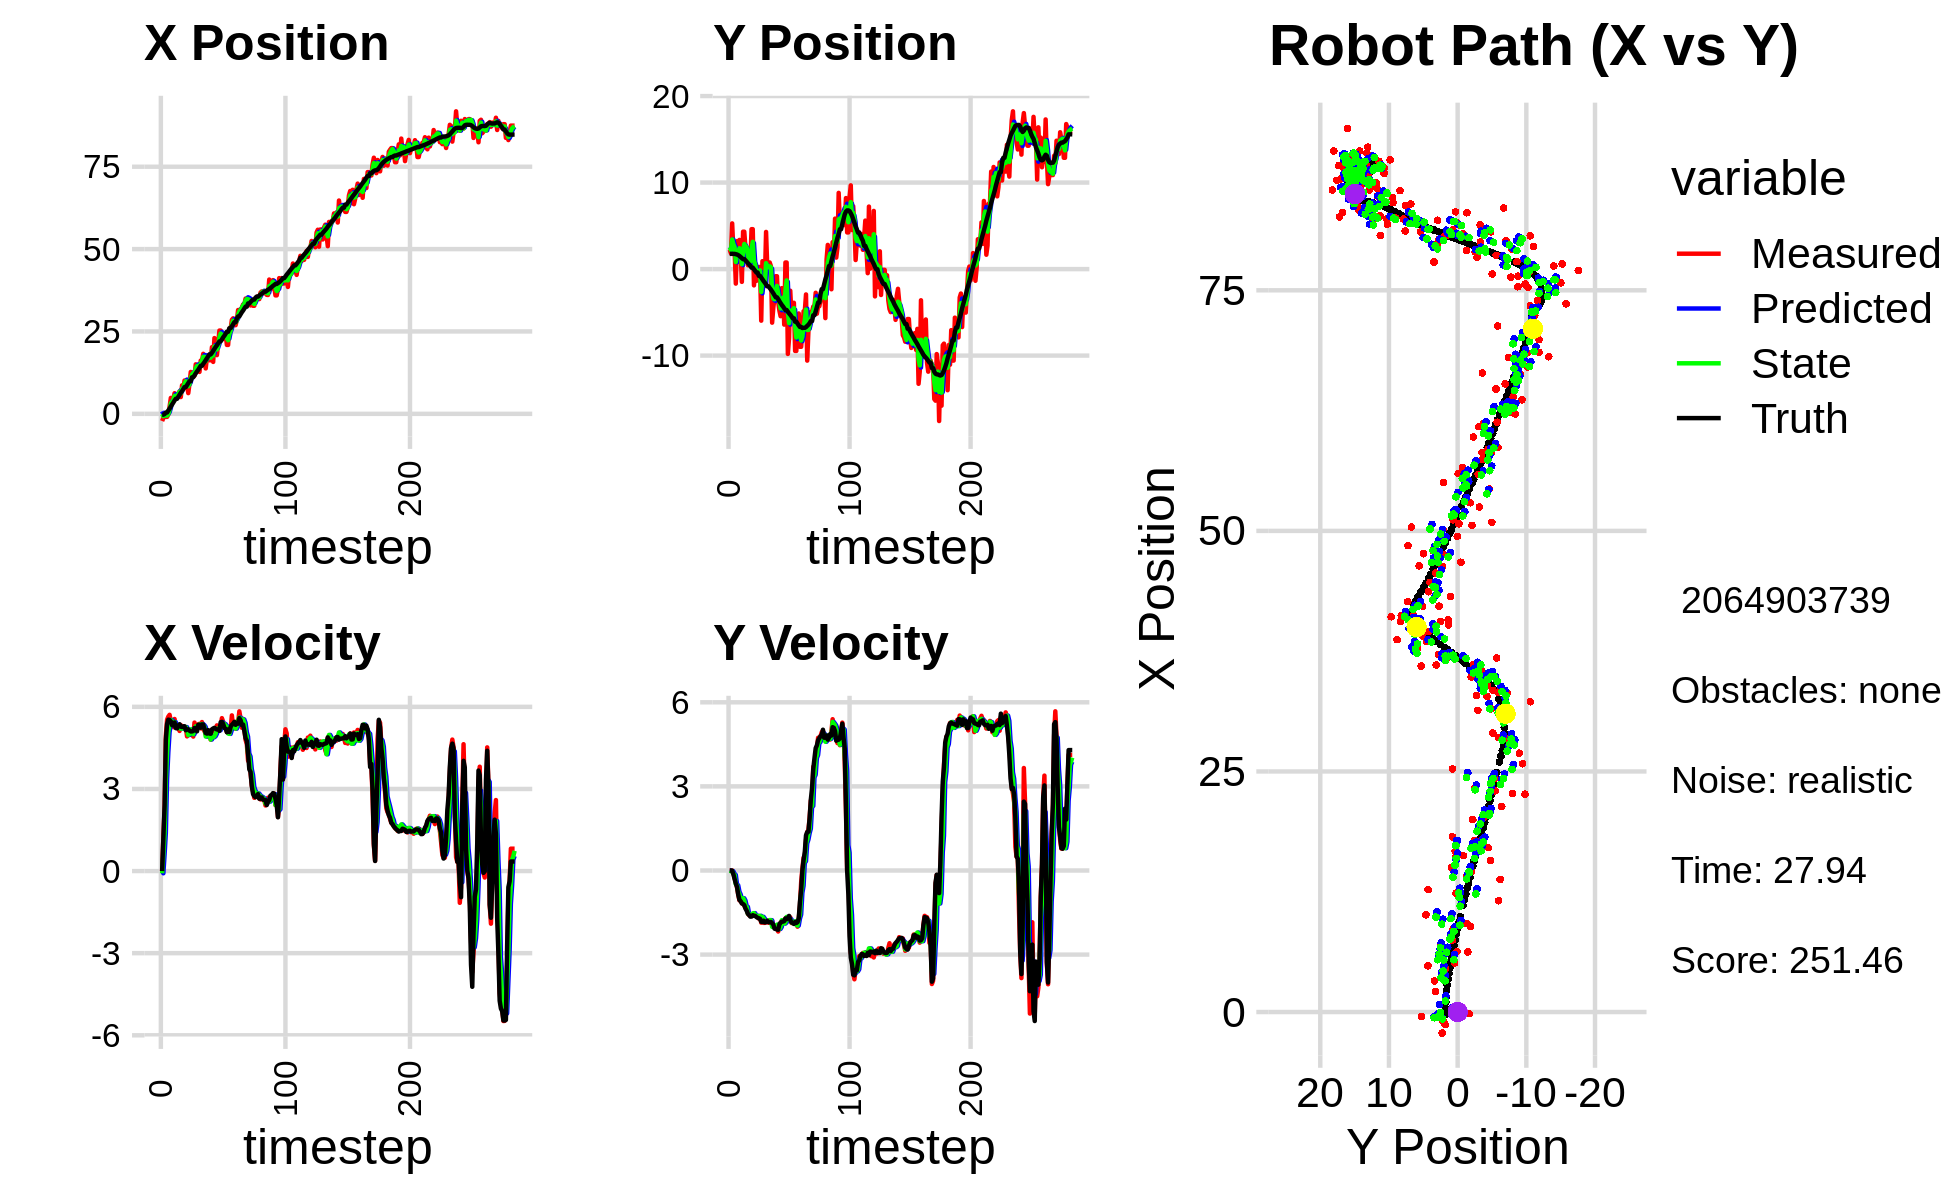

Source data for this figure (header and first rows):
1.164897561186295727e+00, 4.645773530345255864e+00, 0.000000000000000000e+00, 0.000000000000000000e+00, 0.000000000000000000e+00, 0.000000000000000000e+00, 0.000000000000000000e+00, 0.000000000000000000e+00, 7.716003395114627850e-01, 2.626137790181650278e+00, 0.000000000000000000e+00, 0.000000000000000000e+00, -2.602993251213447934e-01, 1.765768647498232813e+00, 0.000000000000000000e+00, 0.000000000000000000e+00, 0.000000000000000000e+00, -5.940668634139001369e-04
-2.189659476019091500e+00, 2.243571877792034375e+00, 0.000000000000000000e+00, 0.000000000000000000e+00, 7.716003395114627850e-01, 2.626137790181650278e+00, 0.000000000000000000e+00, 0.000000000000000000e+00, -4.071688199032452715e-02, 2.504190467661479236e+00, -8.071033549987306766e-02, -6.831295182230646620e-03, -2.602993251213447934e-01, 1.765768647498232813e+00, 0.000000000000000000e+00, 0.000000000000000000e+00, 0.000000000000000000e+00, -5.940668634139001369e-04
-1.300740003935807687e+00, 1.813942991244555714e+00, 1.215999918951137237e+00, -3.194026546818803112e-04, -4.878791554031183808e-02, 2.503507338143255989e+00, -8.071033549987306766e-02, -6.831295182230646620e-03, -7.077843131847747493e-01, 2.204170040250879481e+00, 6.113297630304164176e-01, -2.478080763661288932e-02, -2.570072412961874053e-01, 1.765768629381879729e+00, 1.199999999999999956e+00, 0.000000000000000000e+00, 1.200000047683715820e+00, 2.626666682772338390e-04
-4.611566665442131674e-01, 5.281032300678599078e+00, 2.312999883969072634e+00, -6.075479872201286187e-04, -6.466513368817331520e-01, 2.201691959487218408e+00, 6.113297630304164176e-01, -2.478080763661288932e-02, -5.929889325452953885e-01, 3.426137007509265864e+00, 1.395334382908983706e+00, -2.763451716116765294e-02, -6.926310099093249684e-02, 1.765393711453512315e+00, 2.399999999999999911e+00, -5.000000000000000104e-03, 2.400000095367431641e+00, 2.626666682772338390e-04
-9.344915155355058012e-01, 2.122314745906960454e+00, 4.950310420859745264e+00, -8.264292119028383843e-02, -4.534554942543970180e-01, 3.423373555793149059e+00, 1.395334382908983706e+00, -2.763451716116765294e-02, -5.147409472677435538e-01, 2.887401453055571388e+00, 3.366167260550382068e+00, -1.127327814056835187e-01, 4.063495394387630077e-01, 1.754943514419253114e+00, 4.798000000000000043e+00, -1.350000000000000089e-01, 4.800000190734863281e+00, 1.669294200837612152e-02
-9.344915155355058012e-01, 2.122314745906960454e+00, 5.532072280132957154e+00, -2.769434377585039408e-01, -1.781242212127053248e-01, 2.876128174915002944e+00, 3.366167260550382068e+00, -1.127327814056835187e-01, -5.300966287873235538e-01, 2.562875374190730859e+00, 4.347336703710253936e+00, -1.570315402726146503e-01, 4.063495394387630077e-01, 1.754943514419253114e+00, 5.378000000000000114e+00, -3.039999999999999925e-01, 5.387000083923339844e+00, 5.001967027783393860e-02
-1.602706909829141324e-01, -1.677830042161385649e+00, 5.645279186459370102e+00, -4.079475206858581005e-01, -9.536295841629816028e-02, 2.547172220163469447e+00, 4.347336703710253936e+00, -1.570315402726146503e-01, -4.614223204356536490e-02, 8.250392990457557918e-01, 5.077528174037819753e+00, -4.860800190219685124e-01, 1.028030753064747893e+00, 1.723188338565805555e+00, 5.532000000000000028e+00, -4.660000000000000253e-01, 5.551000118255615234e+00, 7.213808596134185791e-02
2.152235806022037234e+00, 3.235015375755815548e+00, 5.708792335362022463e+00, -6.072668989234830672e-01, 4.616105853602165965e-01, 7.764312971435589628e-01, 5.077528174037819753e+00, -4.860800190219685124e-01, 1.154977860231601205e+00, 1.780765212266770980e+00, 5.359515568989142942e+00, -5.287481888482106207e-01, 1.562393546464269534e+00, 1.684336645562204859e+00, 5.519999999999999574e+00, -5.859999999999999654e-01, 5.551000118255615234e+00, 1.059754490852355957e-01
4.824113964848684155e+00, 2.013781545366607251e+00, 5.450848666449552127e+00, -8.582390137555647724e-01, 1.690929417130515588e+00, 1.727890393381949830e+00, 5.359515568989142942e+00, -5.287481888482106207e-01, 3.235302577117759704e+00, 1.842474787224936517e+00, 5.521549514571479911e+00, -7.535869577386122842e-01, 2.195858359471309473e+00, 1.614288984529932192e+00, 5.471000000000000085e+00, -8.579999999999999849e-01, 5.538000106811523438e+00, 1.561684459447860718e-01
3.233958989523407546e+00, 3.369610083863540773e+00, 5.419355310878672505e+00, -1.064948074766153052e+00, 3.787457528574907695e+00, 1.767116091451075288e+00, 5.521549514571479911e+00, -7.535869577386122842e-01, 3.551544149826582064e+00, 2.412407950399430234e+00, 5.477777991970430804e+00, -8.491578977404716788e-01, 2.813690543368383867e+00, 1.515312446253945344e+00, 5.330000000000000071e+00, -1.046999999999999931e+00, 5.432000160217285156e+00, 1.940358728170394897e-01
4.496047377838997328e+00, 1.752509279572115108e+00, 5.257451733501341984e+00, -1.033132684717888106e+00, 4.099321949023624789e+00, 2.327492160625383111e+00, 5.477777991970430804e+00, -8.491578977404716788e-01, 4.275484279465476156e+00, 2.093656333579955842e+00, 5.364835214227204219e+00, -1.000615245350364502e+00, 3.422710776000132515e+00, 1.395166201379664628e+00, 5.320000000000000284e+00, -1.094999999999999973e+00, 5.432000160217285156e+00, 1.940358728170394897e-01
6.251649022171706704e+00, -1.475779401090579590e+00, 5.556289078429177408e+00, -1.169331165107101889e+00, 4.811967800888196756e+00, 1.993594809044919369e+00, 5.364835214227204219e+00, -1.000615245350364502e+00, 5.437832233677421634e+00, 5.587521664424992540e-01, 5.442402087190318483e+00, -1.039979211218465149e+00, 4.044842123889496044e+00, 1.263575448604778773e+00, 5.429999999999999716e+00, -1.175000000000000044e+00, 5.554999828338623047e+00, 2.074248939752578735e-01
4.805738866563353362e+00, 4.323327257270804580e+00, 5.256945486707111037e+00, -1.162745999891376281e+00, 5.982072442396453305e+00, 4.547542453206527280e-01, 5.442402087190318483e+00, -1.039979211218465149e+00, 5.407823093788715951e+00, 2.025119533813672934e+00, 5.289647282117735827e+00, -9.894379377055421143e-01, 4.561355948414982819e+00, 1.148354723114858089e+00, 5.222999999999999865e+00, -1.195999999999999952e+00, 5.357999801635742188e+00, 2.176782339811325073e-01
4.805738866563353362e+00, 4.323327257270804580e+00, 5.306526336306085945e+00, -1.246668188014922629e+00, 5.936787822000489712e+00, 1.926175740043118756e+00, 5.289647282117735827e+00, -9.894379377055421143e-01, 5.434485695846307252e+00, 2.900342863804894478e+00, 5.302105153983245778e+00, -1.071944651561710593e+00, 4.561355948414982819e+00, 1.148354723114858089e+00, 5.213000000000000078e+00, -1.237000000000000099e+00, 5.357999801635742188e+00, 2.307466864585876465e-01
6.105879426183332903e+00, 2.494015290185025879e+00, 5.273620994037897525e+00, -1.335111318879939724e+00, 5.964696211244631563e+00, 2.793148398648723330e+00, 5.302105153983245778e+00, -1.071944651561710593e+00, 6.029656092011966173e+00, 2.672027840413292665e+00, 5.290668106316033459e+00, -1.269662208908762135e+00, 5.162063956430450240e+00, 1.006482674654148424e+00, 5.315000000000000391e+00, -1.358000000000000096e+00, 5.486000061035156250e+00, 2.479579448699951172e-01
6.832619786492458935e+00, 2.492385640107856126e+00, 5.120041247248416916e+00, -1.361609389992301411e+00, 6.558722902643569164e+00, 2.545061619522416496e+00, 5.290668106316033459e+00, -1.269662208908762135e+00, 6.686101998104143185e+00, 2.518862258300170076e+00, 5.218241661268649523e+00, -1.296607008532249861e+00, 5.773764013854925992e+00, 8.510812650802772605e-01, 5.365000000000000213e+00, -1.439000000000000057e+00, 5.554999828338623047e+00, 2.599212229251861572e-01
5.085917830403933415e+00, 4.434921721639126235e-01, 5.336237760929603446e+00, -1.543563944795013798e+00, 7.207926164231007959e+00, 2.389201557446944957e+00, 5.218241661268649523e+00, -1.296607008532249861e+00, 6.215978261281644990e+00, 1.600045078008005550e+00, 5.205245323442347249e+00, -1.541472354643365739e+00, 6.387926458962707166e+00, 6.866234077508442946e-01, 5.275999999999999801e+00, -1.542999999999999927e+00, 5.497000217437744141e+00, 2.815753519535064697e-01
8.643419980674371672e+00, 6.495829139753953596e-01, 5.243260340003041975e+00, -1.596740874881464434e+00, 6.736502793625879448e+00, 1.445897842543669043e+00, 5.205245323442347249e+00, -1.541472354643365739e+00, 7.592035143503412797e+00, 1.115282454107506149e+00, 5.207119031488843142e+00, -1.555538484269197719e+00, 6.895735144651548687e+00, 5.404485002574459518e-01, 5.261999999999999567e+00, -1.588000000000000078e+00, 5.497000217437744141e+00, 2.956094443798065186e-01
7.454577222060032149e+00, 7.679192264722193295e-01, 5.289178194175408798e+00, -1.610724333624583338e+00, 8.112747046652296845e+00, 9.597286056805863774e-01, 5.207119031488843142e+00, -1.555538484269197719e+00, 7.809019626677193848e+00, 8.820349247347546440e-01, 5.230254781973459721e+00, -1.601579314534410159e+00, 7.507034659410004807e+00, 3.541371358742287367e-01, 5.290000000000000036e+00, -1.645999999999999908e+00, 5.539999961853027344e+00, 2.956094443798065186e-01
1.010839056964803540e+01, 4.613843394517270546e+00, 5.204681582240985982e+00, -1.620090416118795673e+00, 8.332045104874540087e+00, 7.218769932813136059e-01, 5.230254781973459721e+00, -1.601579314534410159e+00, 9.133963322865991330e+00, 2.323509745568419049e+00, 5.205306415102831430e+00, -1.617950409072723250e+00, 8.115990042764778423e+00, 1.650642880167354776e-01, 5.291000000000000369e+00, -1.641999999999999904e+00, 5.539999961853027344e+00, 3.017690181732177734e-01
1.010839056964803540e+01, 4.613843394517270546e+00, 5.264651976144602230e+00, -1.619105442972665676e+00, 9.654493964376275272e+00, 2.161714704661146680e+00, 5.205306415102831430e+00, -1.617950409072723250e+00, 9.869848278839411293e+00, 3.156791637601965128e+00, 5.260171121030024821e+00, -1.531254491889603830e+00, 8.115990042764778423e+00, 1.650642880167354776e-01, 5.144000000000000128e+00, -1.594000000000000083e+00, 5.385000228881835938e+00, 2.983622848987579346e-01
8.873950123958746161e+00, -1.882803129210149473e+00, 4.921140754054058597e+00, -1.541759821648509998e+00, 1.039586539094241324e+01, 3.003666188413004701e+00, 5.260171121030024821e+00, -1.531254491889603830e+00, 9.712047814104851184e+00, 9.908665324227259319e-01, 5.140432305454456952e+00, -1.520710775782516677e+00, 8.709894537529558889e+00, -1.837234368661100348e-02, 5.181000000000000050e+00, -1.614999999999999991e+00, 5.427000045776367188e+00, 3.036073148250579834e-01
6.282028794195447574e+00, 1.201822886528908785e-01, 5.127901268674212254e+00, -1.604293968215745325e+00, 1.022609104465029617e+01, 8.387954548444742642e-01, 5.140432305454456952e+00, -1.520710775782516677e+00, 8.388826619458209066e+00, 5.474756606761467248e-01, 4.968065600189945030e+00, -1.605708325737164266e+00, 9.315233588309379087e+00, -2.074653369288031735e-01, 5.179999999999999716e+00, -1.618999999999999995e+00, 5.427000045776367188e+00, 3.032090365886688232e-01
9.187780856800678464e+00, -1.359647320809395987e+00, 5.059439244395009361e+00, -1.634797418418983961e+00, 8.885633179477203214e+00, 3.869048281024303204e-01, 4.968065600189945030e+00, -1.605708325737164266e+00, 9.022018045674075282e+00, -3.338754725013157731e-01, 5.000589848575686780e+00, -1.609439320916143057e+00, 9.907629370920259859e+00, -3.937200773562356537e-01, 5.131999999999999673e+00, -1.659000000000000030e+00, 5.394000053405761719e+00, 3.125290274620056152e-01
1.270270955527539058e+01, -2.197567092855454707e-01, 5.069906542479666101e+00, -1.638179594004069761e+00, 9.522077030531644226e+00, -4.948194045929300566e-01, 5.000589848575686780e+00, -1.609439320916143057e+00, 1.100176180100702794e+01, -3.831009768832460693e-01, 5.178177979592184066e+00, -1.620025675811709753e+00, 9.907629370920259859e+00, -3.937200773562356537e-01, 5.100999999999999979e+00, -1.685999999999999943e+00, 5.372000217437744141e+00, 3.125290274620056152e-01
1.234522986385701770e+01, 2.355069657771663438e-01, 5.138384735591311703e+00, -1.714902132857030193e+00, 1.151957959896624573e+01, -5.451035444644170003e-01, 5.178177979592184066e+00, -1.620025675811709753e+00, 1.189634549297504051e+01, -2.285138619696776008e-01, 5.153769170376276243e+00, -1.650250765024422916e+00, 1.107970654972175062e+01, -7.809170951928688931e-01, 5.102000000000000313e+00, -1.703000000000000069e+00, 5.379000186920166016e+00, 3.221195936203002930e-01
1.234522986385701770e+01, 2.355069657771663438e-01, 4.914141255291528232e+00, -1.635009387041346907e+00, 1.241172241001266840e+01, -3.935389384721199035e-01, 5.153769170376276243e+00, -1.650250765024422916e+00, 1.237154345178890225e+01, -1.383472709016072000e-01, 5.001716366770347477e+00, -1.616974494805485385e+00, 1.107970654972175062e+01, -7.809170951928688931e-01, 5.120000000000000107e+00, -1.723000000000000087e+00, 5.401999950408935547e+00, 3.211941123008728027e-01
1.156621798128022682e+01, -5.963875459600123996e+00, 5.425539214421971401e+00, -1.861510390238188206e+00, 1.287171508846593682e+01, -3.000447203821557385e-01, 5.001716366770347477e+00, -1.616974494805485385e+00, 1.227501743888248420e+01, -2.645446625137095165e+00, 5.178621233332862062e+00, -1.673543359672836184e+00, 1.167012822587081544e+01, -9.785401086128409087e-01, 5.227999999999999758e+00, -1.828000000000000069e+00, 5.539000034332275391e+00, 3.305159509181976318e-01
1.502142512775217931e+01, 9.139724503036081860e-01, 5.196724714285785751e+00, -1.831435165712726576e+00, 1.279287956221577005e+01, -2.812800961104378938e+00, 5.178621233332862062e+00, -1.673543359672836184e+00, 1.382217027434661460e+01, -1.299984992443894871e+00, 5.286302021753049196e+00, -1.652590308962214705e+00, 1.227090871318552701e+01, -1.186667369206684697e+00, 5.224000000000000199e+00, -1.840000000000000080e+00, 5.539000034332275391e+00, 3.388300240039825439e-01
1.461336088211272966e+01, -2.035499082719900432e+00, 5.326867847829063862e+00, -1.868288980973045854e+00, 1.435080047652192015e+01, -1.465244023340116275e+00, 5.286302021753049196e+00, -1.652590308962214705e+00, 1.447167697949768339e+01, -1.711324231110189498e+00, 5.298461811940821775e+00, -1.714801251000739324e+00, 1.286388623710468693e+01, -1.395345137893718279e+00, 5.105000000000000426e+00, -1.790000000000000036e+00, 5.408999919891357422e+00, 3.373244404792785645e-01
1.408923447109092741e+01, -1.322733567746535055e+00, 5.359908899222489254e+00, -1.867713557929407076e+00, 1.500152316069176628e+01, -1.882804356210263430e+00, 5.298461811940821775e+00, -1.714801251000739324e+00, 1.458325806264118540e+01, -1.654942819591528558e+00, 5.297295880682845848e+00, -1.803358953412498966e+00, 1.336716687705256845e+01, -1.571495698455889212e+00, 5.344000000000000306e+00, -1.850999999999999979e+00, 5.656000137329101562e+00, 3.353021740913391113e-01
1.272092616525129571e+01, 4.293620183019505099e+00, 5.380755001407874438e+00, -1.850290859836089430e+00, 1.511298765070947070e+01, -1.835278714932778499e+00, 5.297295880682845848e+00, -1.803358953412498966e+00, 1.401245865369241095e+01, 6.866452836787906300e-01, 5.358764631167900916e+00, -1.834261144903125640e+00, 1.398247754552068045e+01, -1.784465240261510877e+00, 5.347000000000000419e+00, -1.842000000000000082e+00, 5.656000137329101562e+00, 3.312051594257354736e-01
1.615556097040795791e+01, 2.165492309593821385e-01, 5.212739372439451735e+00, -1.785343316367313360e+00, 1.454833511680920033e+01, 5.032191691884780882e-01, 5.358764631167900916e+00, -1.834261144903125640e+00, 1.528306742628202564e+01, 3.867032753149337587e-01, 5.337248956484815565e+00, -1.809769327193767374e+00, 1.458644139731753064e+01, -1.991760181242743899e+00, 5.238000000000000433e+00, -1.794000000000000039e+00, 5.537000179290771484e+00, 3.299743235111236572e-01
1.615556097040795791e+01, 2.165492309593821385e-01, 5.444521676730962767e+00, -1.864727869910685509e+00, 1.581679232193050666e+01, 2.057263425955569991e-01, 5.337248956484815565e+00, -1.809769327193767374e+00, 1.597551704373752735e+01, 2.073211814710114176e-01, 5.373016922538576878e+00, -1.826056174537295851e+00, 1.458644139731753064e+01, -1.991760181242743899e+00, 5.358999999999999986e+00, -1.836000000000000076e+00, 5.664000034332275391e+00, 3.299743235111236572e-01
1.820894443962472309e+01, 7.650044695921470739e-01, 5.189831024975906537e+00, -1.781241928152958121e+00, 1.651281873599138450e+01, 2.471556401728181029e-02, 5.373016922538576878e+00, -1.826056174537295851e+00, 1.728660919027066711e+01, 3.249143864442485263e-01, 5.332070578371076230e+00, -1.767814506557012777e+00, 1.517822873551296148e+01, -2.194240258818661360e+00, 5.354000000000000092e+00, -1.850000000000000089e+00, 5.664000034332275391e+00, 3.306199610233306885e-01
1.670427000537560502e+01, 3.483837379718293659e-01, 5.116000487613834302e+00, -1.792701886007251666e+00, 1.781981624810777376e+01, 1.481329357885472486e-01, 5.332070578371076230e+00, -1.767814506557012777e+00, 1.729711277352617671e+01, 2.293162799725037559e-01, 5.266182955634965523e+00, -1.775732310248114398e+00, 1.568838346030812936e+01, -2.370666431225401549e+00, 5.195000000000000284e+00, -1.834000000000000075e+00, 5.508999824523925781e+00, 3.370407521724700928e-01
1.377634680237952303e+01, -6.193565533539187484e+00, 4.994671551732635884e+00, -1.790780433131980320e+00, 1.782373106908967486e+01, 5.174304894769229946e-02, 5.266182955634965523e+00, -1.775732310248114398e+00, 1.597161673939995907e+01, -2.482289524077256004e+00, 4.915825564047445972e+00, -2.009379587377780219e+00, 1.628833615760701647e+01, -2.582262442896462673e+00, 5.043999999999999595e+00, -1.879000000000000004e+00, 5.381999969482421875e+00, 3.442608714103698730e-01
1.708298137798165683e+01, -4.449979709574185982e+00, 5.046423210871743947e+00, -1.941458853043566801e+00, 1.646319929580470287e+01, -2.683227482815034204e+00, 4.915825564047445972e+00, -2.009379587377780219e+00, 1.675550978050970130e+01, -3.407391643964063910e+00, 4.956124599538405562e+00, -1.984384276767249267e+00, 1.687941396206624844e+01, -2.800780700164558823e+00, 5.022999999999999687e+00, -1.931999999999999940e+00, 5.381999969482421875e+00, 3.672647774219512939e-01
1.774555537077550582e+01, -3.311582165059057559e+00, 4.916944461498446550e+00, -1.978297041480208129e+00, 1.725112224046354115e+01, -3.605830071640788947e+00, 4.956124599538405562e+00, -1.984384276767249267e+00, 1.747625495881312219e+01, -3.486461282746736945e+00, 4.953213340410441923e+00, -1.969558087221735532e+00, 1.746702802178297276e+01, -3.031414435528646756e+00, 5.150999999999999801e+00, -2.073999999999999844e+00, 5.552999973297119141e+00, 3.825243711471557617e-01
1.624909555929154337e+01, -8.267084824296347945e-01, 4.994617471734547287e+00, -2.076313185535531680e+00, 1.797157629285416647e+01, -3.683417091468910609e+00, 4.953213340410441923e+00, -1.969558087221735532e+00, 1.717052120744578048e+01, -2.512334189441653542e+00, 4.991632651885589134e+00, -2.009065893494098809e+00, 1.803487813469781287e+01, -3.263403820186740134e+00, 5.024000000000000021e+00, -2.088000000000000078e+00, 5.440999984741210938e+00, 3.939758241176605225e-01
1.624909555929154337e+01, -8.267084824296347945e-01, 4.800705496299565667e+00, -1.995702008862361820e+00, 1.766968447263434072e+01, -2.713240778791063512e+00, 4.991632651885589134e+00, -2.009065893494098809e+00, 1.702366123366001105e+01, -1.947819473306056315e+00, 4.807693316356157709e+00, -1.932227313535667790e+00, 1.803487813469781287e+01, -3.263403820186740134e+00, 5.017000000000000348e+00, -2.104999999999999982e+00, 5.440999984741210938e+00, 3.939758241176605225e-01
2.023109543315137060e+01, -3.765794621908114426e+00, 5.168641529481782904e+00, -2.175961055456356430e+00, 1.750443056529562824e+01, -2.141042204659623138e+00, 4.807693316356157709e+00, -1.932227313535667790e+00, 1.879462688488205657e+01, -2.822985744554560306e+00, 4.904728078336280994e+00, -1.999822676252626774e+00, 1.851510274401865175e+01, -3.464285300408806112e+00, 5.176000000000000156e+00, -2.112999999999999989e+00, 5.590000152587890625e+00, 3.984716534614562988e-01
1.575762164607188964e+01, -4.787948415647238498e+00, 5.128546856508900298e+00, -2.030827631304722214e+00, 1.928509969271568636e+01, -3.022968012179823027e+00, 4.904728078336280994e+00, -1.999822676252626774e+00, 1.768368212356919145e+01, -3.738995301315552133e+00, 4.890022150311104987e+00, -2.084844542919356947e+00, 1.910785520080612088e+01, -3.709668086831771738e+00, 5.211999999999999744e+00, -1.921999999999999931e+00, 5.554999828338623047e+00, 3.770403861999511719e-01
2.298526036765109382e+01, -5.447029875920131659e+00, 5.166192192548223261e+00, -1.854609800649775764e+00, 1.817268433860030186e+01, -3.947479755607487650e+00, 4.890022150311104987e+00, -2.084844542919356947e+00, 2.044128241260830237e+01, -4.553115979145485603e+00, 4.927456009059111075e+00, -2.012573352591441989e+00, 1.970347440255989824e+01, -3.935481952206949519e+00, 5.232999999999999652e+00, -1.862999999999999989e+00, 5.554999828338623047e+00, 3.446609079837799072e-01
2.000186249613242140e+01, -2.203002260192507666e+00, 5.137901244170943293e+00, -1.802774992765070028e+00, 2.093402801351421516e+01, -4.754373314404629625e+00, 4.927456009059111075e+00, -2.012573352591441989e+00, 2.050998640307784271e+01, -3.719999055331841387e+00, 5.019490912992852216e+00, -1.772557323705697963e+00, 2.030245625973542900e+01, -4.147275375190197622e+00, 5.193999999999999950e+00, -1.824000000000000066e+00, 5.505000114440917969e+00, 3.374565243721008301e-01
1.781755220886651969e+01, -2.427998469848921648e+00, 5.323515102660295817e+00, -1.880824797245685076e+00, 2.101193549437712704e+01, -3.897254787702411072e+00, 5.019490912992852216e+00, -1.772557323705697963e+00, 1.952852303217513708e+01, -3.297729619709044435e+00, 5.174971690639357469e+00, -1.808662756755340828e+00, 2.080160176737441091e+01, -4.322949335909891388e+00, 5.174000000000000377e+00, -1.822999999999999954e+00, 5.486000061035156250e+00, 3.396161496639251709e-01
2.135922225921961726e+01, -6.418659733255745792e+00, 5.149652027351583783e+00, -1.781202882448835734e+00, 2.004602020123907380e+01, -3.478595895384578363e+00, 5.174971690639357469e+00, -1.808662756755340828e+00, 2.063950339585332827e+01, -4.671662017713220649e+00, 5.217241178113102507e+00, -1.894135249710169777e+00, 2.139814889461343483e+01, -4.532471584164571965e+00, 5.181000000000000050e+00, -1.802999999999999936e+00, 5.486000061035156250e+00, 3.330068886280059814e-01
2.527064692997632989e+01, 7.610107195409957503e-01, 5.165937141444906011e+00, -1.711273355048587241e+00, 2.116122751366463817e+01, -4.861075542684237583e+00, 5.217241178113102507e+00, -1.894135249710169777e+00, 2.309320864445146171e+01, -2.535824156041365462e+00, 5.143168366051408924e+00, -1.855635989068266545e+00, 2.198655354966257747e+01, -4.732241081336479915e+00, 5.121999999999999886e+00, -1.707999999999999963e+00, 5.399000167846679688e+00, 3.198842704296112061e-01
2.527064692997632989e+01, 7.610107195409957503e-01, 5.279849650774795400e+00, -1.749008123530195302e+00, 2.360752548105660154e+01, -2.721387754948191962e+00, 5.143168366051408924e+00, -1.855635989068266545e+00, 2.435429905435916709e+01, -1.308818960540742760e+00, 5.303675395311153729e+00, -1.655617526865456268e+00, 2.198655354966257747e+01, -4.732241081336479915e+00, 5.437999999999999723e+00, -1.735999999999999988e+00, 5.708000183105468750e+00, 3.198842704296112061e-01
2.263162854715051964e+01, -9.805955813708765234e+00, 5.586812109310284491e+00, -1.768369876483087300e+00, 2.488466659389028379e+01, -1.474380713227288364e+00, 5.303675395311153729e+00, -1.655617526865456268e+00, 2.383999149493003600e+01, -4.911996721865973470e+00, 5.438608915130218158e+00, -1.665859422351423147e+00, 2.258556020224263605e+01, -4.926878856204462309e+00, 5.451999999999999957e+00, -1.691999999999999948e+00, 5.708000183105468750e+00, 3.065482378005981445e-01
2.272590646133291870e+01, -7.962175773731285489e+00, 5.460229635160062323e+00, -1.642771420777618729e+00, 2.438385238644305630e+01, -5.078582664101116251e+00, 5.438608915130218158e+00, -1.665859422351423147e+00, 2.363780033196882613e+01, -6.248716828360155517e+00, 5.378745833646633834e+00, -1.752419398369760462e+00, 2.320963227731569845e+01, -5.119480060529075338e+00, 5.378999999999999559e+00, -1.620000000000000107e+00, 5.618000030517578125e+00, 2.922467291355133057e-01
2.325270166952253703e+01, -2.501595900877733314e+00, 5.332954778677571284e+00, -1.672278937372763341e+00, 2.417567491533348800e+01, -6.423958768197131519e+00, 5.378745833646633834e+00, -1.752419398369760462e+00, 2.373557685345465984e+01, -4.804174237724338603e+00, 5.373989120688238863e+00, -1.739592624787926090e+00, 2.371671235539513134e+01, -5.273146080048562112e+00, 5.225999999999999979e+00, -1.764000000000000012e+00, 5.515999794006347656e+00, 3.038635253906250000e-01
2.425837677739512799e+01, -5.419121874586602772e+00, 5.274404534004443867e+00, -1.872716523697183888e+00, 2.427297576552348346e+01, -4.978133500203131057e+00, 5.373989120688238863e+00, -1.739592624787926090e+00, 2.426937135287784031e+01, -5.156517880085899286e+00, 5.310241497244367892e+00, -1.849835982025162417e+00, 2.431181848052289141e+01, -5.471096443029639822e+00, 5.197000000000000064e+00, -1.848000000000000087e+00, 5.515999794006347656e+00, 3.411732017993927002e-01
2.090759742262808274e+01, -3.898601578524760747e+00, 5.076535409883807581e+00, -1.875775619001159633e+00, 2.480039550260227799e+01, -5.341501478288415150e+00, 5.310241497244367892e+00, -1.849835982025162417e+00, 2.293553096661070256e+01, -4.748533184819134334e+00, 5.274597967233563445e+00, -1.861512812527546412e+00, 2.490539300421825075e+01, -5.686512397753789472e+00, 5.073000000000000398e+00, -1.872000000000000108e+00, 5.407000064849853516e+00, 3.539393246173858643e-01
2.090759742262808274e+01, -3.898601578524760747e+00, 5.061526921558991532e+00, -1.870229995026402747e+00, 2.346299076333405864e+01, -4.934684466071889375e+00, 5.274597967233563445e+00, -1.861512812527546412e+00, 2.232630327451093777e+01, -4.514250410832143068e+00, 5.026513028624052026e+00, -1.830710825738652403e+00, 2.490539300421825075e+01, -5.686512397753789472e+00, 5.174999999999999822e+00, -1.905999999999999917e+00, 5.514999866485595703e+00, 3.539393246173858643e-01
2.580726344859358790e+01, -9.462262795538290305e+00, 5.091158401242206644e+00, -1.829809958017483140e+00, 2.282895457737334155e+01, -4.697321493406008130e+00, 5.026513028624052026e+00, -1.830710825738652403e+00, 2.425066200416376816e+01, -6.659928929287597832e+00, 5.011815499293982512e+00, -1.817225325206869746e+00, 2.598352372665353371e+01, -6.080946372004192746e+00, 5.078999999999999737e+00, -1.838000000000000078e+00, 5.401999950408935547e+00, 3.450326025485992432e-01
2.580726344859358790e+01, -9.462262795538290305e+00, 5.169266920916968822e+00, -1.857882890706438861e+00, 2.475184355409316694e+01, -6.841651461808284651e+00, 5.011815499293982512e+00, -1.817225325206869746e+00, 2.521711608018758355e+01, -7.904815171896029113e+00, 5.158128523244139174e+00, -1.939646886134036574e+00, 2.598352372665353371e+01, -6.080946372004192746e+00, 5.269999999999999574e+00, -1.872000000000000108e+00, 5.592999935150146484e+00, 3.450326025485992432e-01
2.853390037978181937e+01, -5.952443586561813049e+00, 5.688115237974141536e+00, -2.004571698889819231e+00, 2.573292893251199587e+01, -8.098779860509432993e+00, 5.158128523244139174e+00, -1.939646886134036574e+00, 2.711485759271338480e+01, -7.218105354076868707e+00, 5.319507266115384603e+00, -1.964808417199594093e+00, 2.658707273037945740e+01, -6.296204016976371776e+00, 5.344000000000000306e+00, -1.842000000000000082e+00, 5.651999950408935547e+00, 3.388237953186035156e-01
2.899185407192200614e+01, -5.131108806565080727e+00, 5.275266531105923917e+00, -1.730973002127549343e+00, 2.764680831932492211e+01, -7.414586195796828427e+00, 5.319507266115384603e+00, -1.964808417199594093e+00, 2.824822697236622204e+01, -6.489015383870149201e+00, 5.350888086909040275e+00, -1.717294017502756898e+00, 2.719169938586911428e+01, -6.506485389600850766e+00, 5.387999999999999901e+00, -1.707999999999999963e+00, 5.651999950408935547e+00, 3.170602321624755859e-01
2.689792978758037378e+01, -8.984292196021918642e+00, 5.407138421994098998e+00, -1.246696721182275924e+00, 2.878331578105712651e+01, -6.660744785620424935e+00, 5.350888086909040275e+00, -1.717294017502756898e+00, 2.788757668307970761e+01, -7.593227366217586649e+00, 5.395820832546117884e+00, -1.571627967961982453e+00, 2.781001794328503607e+01, -6.688830780184366276e+00, 5.451999999999999957e+00, -1.118000000000000105e+00, 5.565999984741210938e+00, 2.266049087047576904e-01
2.689792978758037378e+01, -8.984292196021918642e+00, 5.199366792415315963e+00, -4.162232497377243434e-01, 2.842715876633431904e+01, -7.750390163013785028e+00, 5.395820832546117884e+00, -1.571627967961982453e+00, 2.775677742103170331e+01, -8.255829918741584450e+00, 5.204328992494624551e+00, -7.955056751829407968e-01, 2.781001794328503607e+01, -6.688830780184366276e+00, 5.344000000000000306e+00, -6.860000000000000542e-01, 5.388000011444091797e+00, 7.988233119249343872e-02
... 224 more rows
